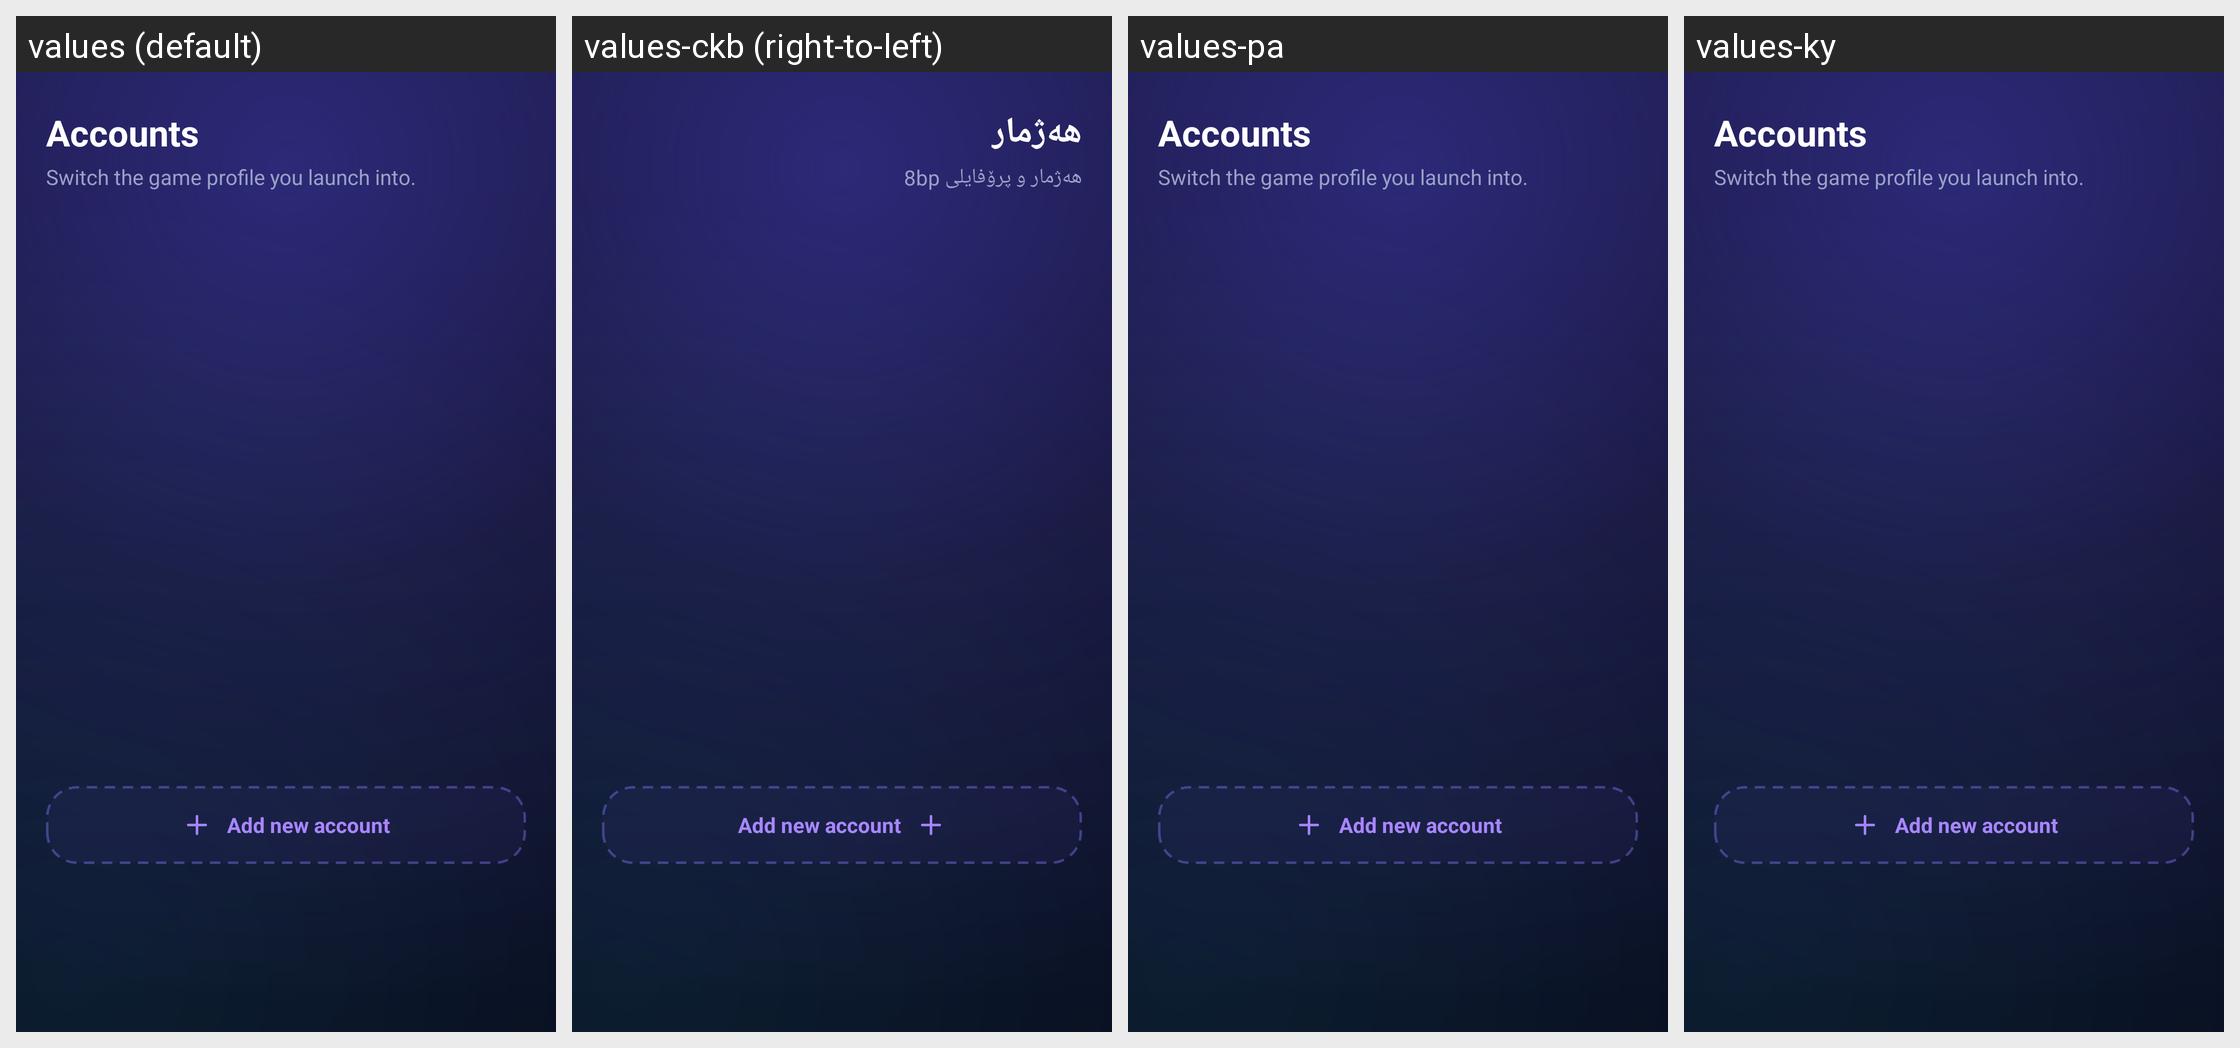

The Android screen above is rendered under several locales of the same app. Produce the string resources it draws, with the default and per-locale values.
Android screen res/layout/fragment_account.xml rendered under 4 locales, left to right: values (default), values-ckb (right-to-left), values-pa, values-ky. Device: Nexus 5 (rendered at 1080×1920; each locale shown at half size, 540×960, under a caption strip naming it); theme Theme.AppMain.
Other locales in the repository, not shown: values-ar, values-hi, values-kk, values-pt-rBR, values-ru, values-tr, values-zh-rCN, values-zh-rTW.
Strings drawn on this screen, with the default value and each locale's value (text and hints the layout hard-codes, and strings that could not be matched under every locale, appear in the picture but are not listed):

account_page_title
  values: Accounts
  values-ckb: هەژمار
  values-pa: Accounts  [not translated; the default value is used]
  values-ky: Accounts  [not translated; the default value is used]

account_page_subtitle
  values: Switch the game profile you launch into.
  values-ckb: هەژمار و پرۆفایلی 8bp
  values-pa: Switch the game profile you launch into.  [not translated; the default value is used]
  values-ky: Switch the game profile you launch into.  [not translated; the default value is used]

account_add_new
  values: Add new account
  values-ckb: Add new account  [not translated; the default value is used]
  values-pa: Add new account  [not translated; the default value is used]
  values-ky: Add new account  [not translated; the default value is used]
